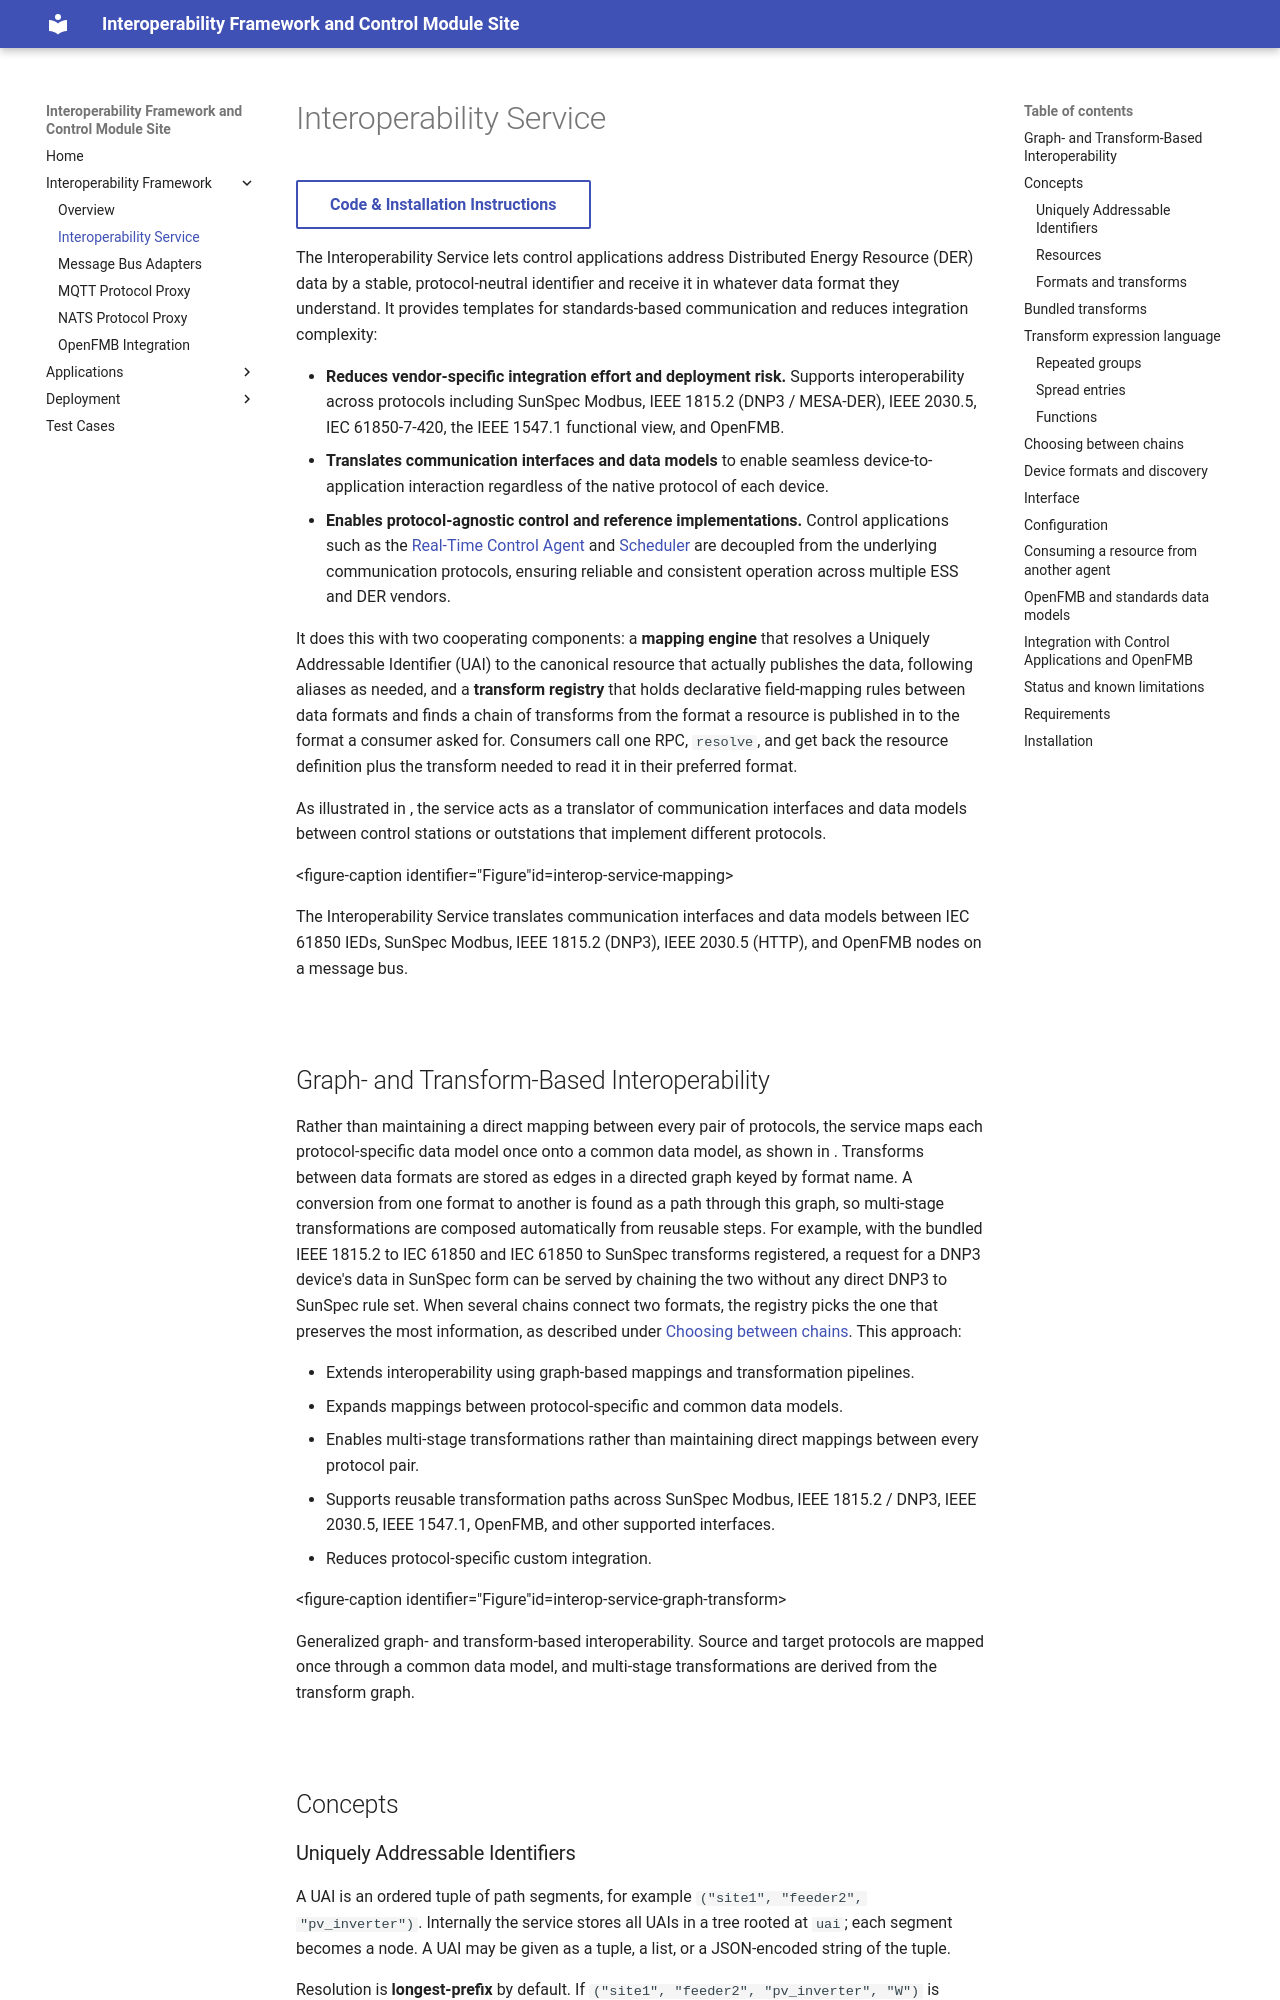

repository: interoperability-control-modules/interoperability-framework-control-module.github.io · page: interoperability-service/index.html · generator: mkdocs

# Interoperability Service

[Code & Installation Instructions](https://github.com/interoperability-control-modules/interoperability-service){ .md-button }

The Interoperability Service lets control applications address Distributed Energy Resource (DER) data by a stable,
protocol-neutral identifier and receive it in whatever data format they understand. It provides templates for
standards-based communication and reduces integration complexity:

* **Reduces vendor-specific integration effort and deployment risk.** Supports interoperability across protocols
  including SunSpec Modbus, IEEE 1815.2 (DNP3 / MESA-DER), IEEE 2030.5, IEC 61850-7-420, the IEEE 1547.1
  functional view, and OpenFMB.
* **Translates communication interfaces and data models** to enable seamless device-to-application interaction
  regardless of the native protocol of each device.
* **Enables protocol-agnostic control and reference implementations.** Control applications such as the
  [Real-Time Control Agent](rt-control.md) and [Scheduler](scheduler.md) are decoupled from the underlying
  communication protocols, ensuring reliable and consistent operation across multiple ESS and DER vendors.

It does this with two cooperating components: a **mapping engine** that resolves a Uniquely Addressable Identifier
(UAI) to the canonical resource that actually publishes the data, following aliases as needed, and a **transform
registry** that holds declarative field-mapping rules between data formats and finds a chain of transforms from the
format a resource is published in to the format a consumer asked for. Consumers call one RPC, `resolve`, and get back
the resource definition plus the transform needed to read it in their preferred format.

As illustrated in [](#interop-service-mapping), the service acts as a translator of communication interfaces and data
models between control stations or outstations that implement different protocols.

Figure: The Interoperability Service translates communication interfaces and data models between IEC 61850 IEDs,
SunSpec Modbus, IEEE 1815.2 (DNP3), IEEE 2030.5 (HTTP), and OpenFMB nodes on a message bus. {#interop-service-mapping}

![](images/interop-service-mapping.png)

## Graph- and Transform-Based Interoperability

Rather than maintaining a direct mapping between every pair of protocols, the service maps each protocol-specific
data model once onto a common data model, as shown in [](#interop-service-graph-transform). Transforms between data
formats are stored as edges in a directed graph keyed by format name. A conversion from one format to another is
found as a path through this graph, so multi-stage transformations are composed automatically from reusable steps.
For example, with the bundled IEEE 1815.2 to IEC 61850 and IEC 61850 to SunSpec transforms registered, a request for
a DNP3 device's data in SunSpec form can be served by chaining the two without any direct DNP3 to SunSpec rule set.
When several chains connect two formats, the registry picks the one that preserves the most information, as
described under [Choosing between chains](#choosing-between-chains). This approach:

* Extends interoperability using graph-based mappings and transformation pipelines.
* Expands mappings between protocol-specific and common data models.
* Enables multi-stage transformations rather than maintaining direct mappings between every protocol pair.
* Supports reusable transformation paths across SunSpec Modbus, IEEE 1815.2 / DNP3, IEEE 2030.5, IEEE 1547.1,
  OpenFMB, and other supported interfaces.
* Reduces protocol-specific custom integration.

Figure: Generalized graph- and transform-based interoperability. Source and target protocols are mapped once through a
common data model, and multi-stage transformations are derived from the transform graph.
{#interop-service-graph-transform}

![](images/interop-service-graph-transform.png)

## Concepts

### Uniquely Addressable Identifiers

A UAI is an ordered tuple of path segments, for example `("site1", "feeder2", "pv_inverter")`. Internally the
service stores all UAIs in a tree rooted at `uai`; each segment becomes a node. A UAI may be given as a tuple, a list,
or a JSON-encoded string of the tuple.

Resolution is **longest-prefix** by default. If `("site1", "feeder2", "pv_inverter", "W")` is requested and no node
exists for that full path, the engine walks up to `("site1", "feeder2", "pv_inverter")` and so on until it finds a
resource. Pass `strict=True` to require an exact match.
